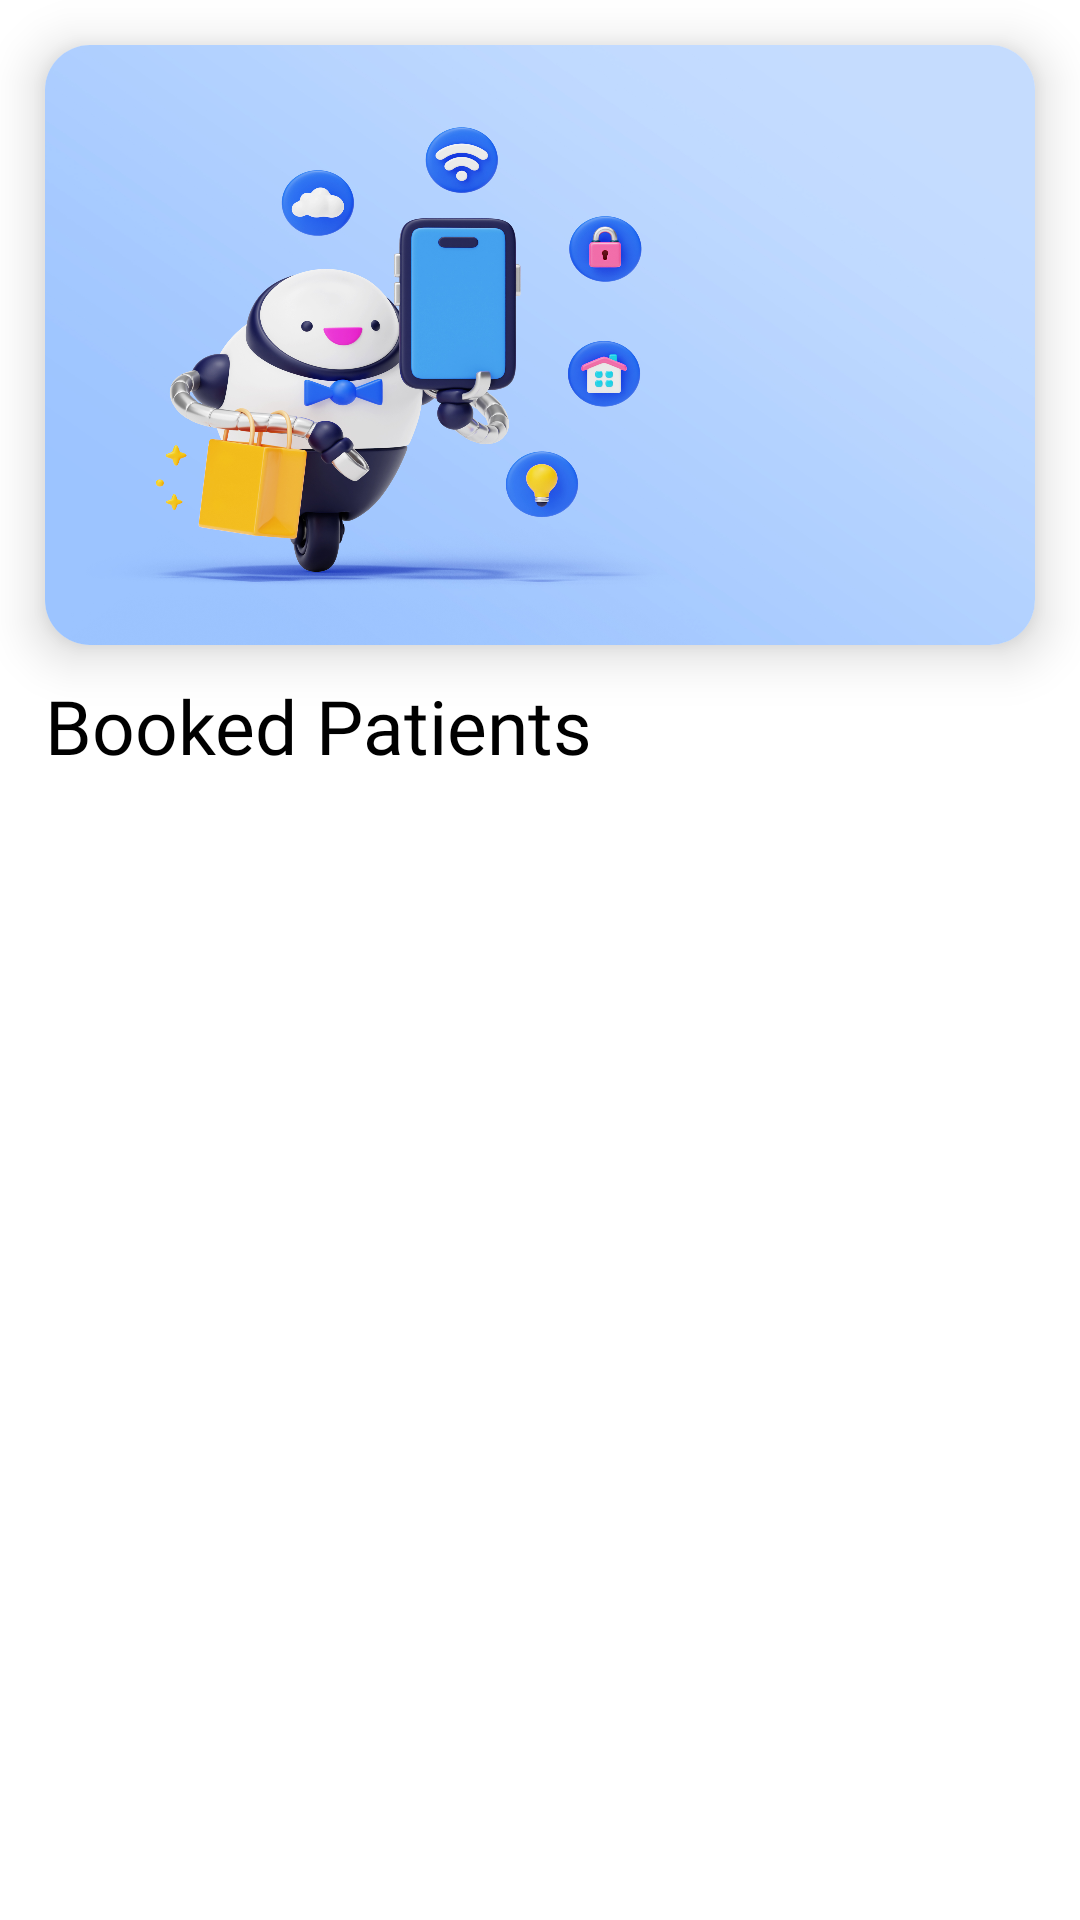

Android layout source for this screen:
<!-- AndroidManifest.xml: application theme Theme.DoctorChatbotApp -->
<!-- res/layout/fragment_home_doctor.xml -->
<?xml version="1.0" encoding="utf-8"?>
<androidx.constraintlayout.widget.ConstraintLayout xmlns:android="http://schemas.android.com/apk/res/android"
    xmlns:tools="http://schemas.android.com/tools"
    android:layout_width="match_parent"
    android:layout_height="match_parent"
    xmlns:app="http://schemas.android.com/apk/res-auto"
    android:background="@color/white"
    tools:context=".Doctor.DoctorFragment.HomeDoctorFragment">

    <androidx.constraintlayout.widget.ConstraintLayout
        android:layout_width="match_parent"
        android:layout_height="match_parent"
        app:layout_constraintBottom_toBottomOf="parent"
        app:layout_constraintEnd_toEndOf="parent"
        app:layout_constraintStart_toStartOf="parent"
        app:layout_constraintTop_toTopOf="parent">

        <androidx.cardview.widget.CardView
            android:id="@+id/cardView"
            android:layout_width="match_parent"
            android:layout_height="200dp"
            android:layout_margin="15dp"
            app:cardCornerRadius="15dp"
            app:cardElevation="10dp"
            app:layout_constraintEnd_toEndOf="parent"
            app:layout_constraintStart_toStartOf="parent"
            app:layout_constraintTop_toTopOf="parent">

            <ImageView
                android:layout_width="match_parent"
                android:layout_height="match_parent"
                android:scaleType="fitXY"
                android:src="@drawable/homeimage" />

        </androidx.cardview.widget.CardView>

        <TextView
            android:id="@+id/textView9"
            android:layout_width="wrap_content"
            android:layout_height="wrap_content"
            android:layout_marginTop="10dp"
            android:fontFamily="@font/poppins_thin"
            android:text="Booked Patients"
            android:textColor="@color/black"
            android:textSize="25sp"
            app:layout_constraintStart_toStartOf="@+id/cardView"
            app:layout_constraintTop_toBottomOf="@+id/cardView" />

        <androidx.recyclerview.widget.RecyclerView
            android:layout_width="match_parent"
            android:id="@+id/rvbookID"
            android:layout_height="wrap_content"
            app:layout_constraintEnd_toEndOf="parent"
            app:layout_constraintStart_toStartOf="@+id/textView9"
            app:layout_constraintTop_toBottomOf="@+id/textView9" />
        <ProgressBar
            android:id="@+id/progressB"
            android:layout_width="wrap_content"
            android:layout_height="wrap_content"
            android:visibility="gone"
            app:layout_constraintBottom_toBottomOf="parent"
            app:layout_constraintEnd_toEndOf="parent"
            app:layout_constraintStart_toStartOf="parent"
            app:layout_constraintTop_toTopOf="parent" />
    </androidx.constraintlayout.widget.ConstraintLayout>

</androidx.constraintlayout.widget.ConstraintLayout>
<!-- resources referenced by this layout -->
<resources>
  <color name="black">#FF000000</color>
  <color name="white">#FFFFFFFF</color>
  <!-- drawable homeimage: jpg bitmap (drawable, 847401 bytes) -->
  <style name="Theme.DoctorChatbotApp" parent="Base.Theme.DoctorChatbotApp" />
  <style name="Base.Theme.DoctorChatbotApp" parent="Theme.Material3.DayNight.NoActionBar">
          
          
      </style>
</resources>
